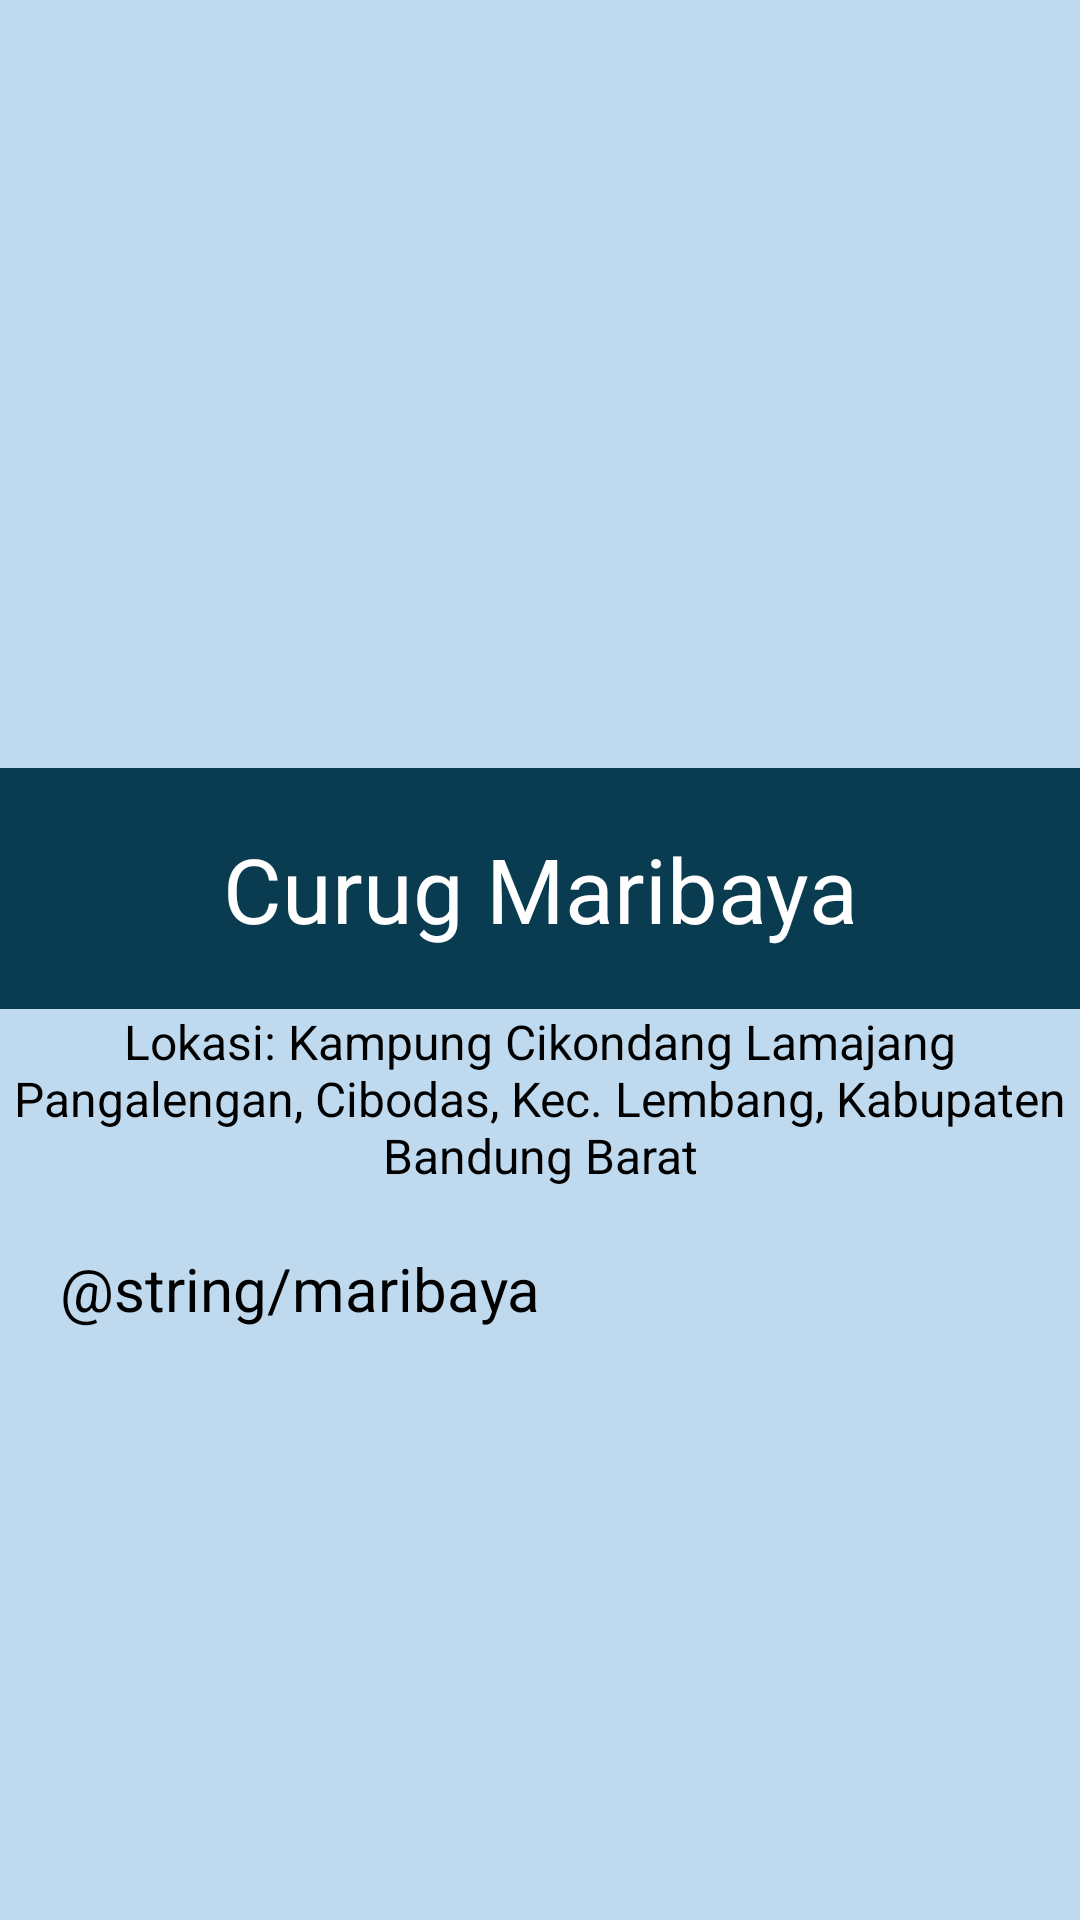

Android layout source for this screen:
<!-- AndroidManifest.xml: application theme Theme.ProjectUTS -->
<!-- res/layout/activity_maribaya.xml -->
<?xml version="1.0" encoding="utf-8"?>
<LinearLayout xmlns:android="http://schemas.android.com/apk/res/android"
    xmlns:app="http://schemas.android.com/apk/res-auto"
    xmlns:tools="http://schemas.android.com/tools"
    android:layout_width="match_parent"
    android:layout_height="match_parent"
    android:background="#BFDAEF"
    android:orientation="vertical"
    tools:context=".MainActivity">

    <ImageView
        android:layout_width="wrap_content"
        android:layout_height="256dp"
        android:layout_gravity="center"
        android:src="@drawable/maribaya" />

    <TextView
        android:layout_width="match_parent"
        android:layout_height="wrap_content"
        android:layout_gravity="center"
        android:background="#093B51"
        android:padding="20dp"
        android:textAlignment="center"
        android:text="Curug Maribaya"
        android:textAppearance="@style/TextAppearance.AppCompat.Body1"
        android:textColor="#FFFFFF"
        android:textSize="30dp" />

    <TextView
        android:layout_width="wrap_content"
        android:layout_height="wrap_content"
        android:layout_gravity="center"
        android:textAlignment="center"
        android:text="Lokasi: Kampung Cikondang Lamajang Pangalengan, Cibodas, Kec. Lembang, Kabupaten Bandung Barat"
        android:textAppearance="@style/TextAppearance.AppCompat.Body1"
        android:textSize="16dp" />

    <ScrollView
        android:layout_width="wrap_content"
        android:layout_height="338dp">

        <TextView
            android:layout_width="wrap_content"
            android:layout_height="wrap_content"
            android:padding="20dp"
            android:text="@string/maribaya"
            android:textAppearance="@style/TextAppearance.AppCompat.Body1"
            android:textSize="20dp"
            android:justificationMode="inter_word"/>


    </ScrollView>
    <Button
        android:id="@+id/button"
        android:layout_width="match_parent"
        android:layout_height="wrap_content"
        android:backgroundTint="#093B51"
        android:layout_gravity="center_horizontal|bottom"
        android:text="Tampilkan Lokasi Wisata"
        android:layout_margin="16dp"/>


</LinearLayout>
<!-- resources referenced by this layout -->
<resources>

</resources>
